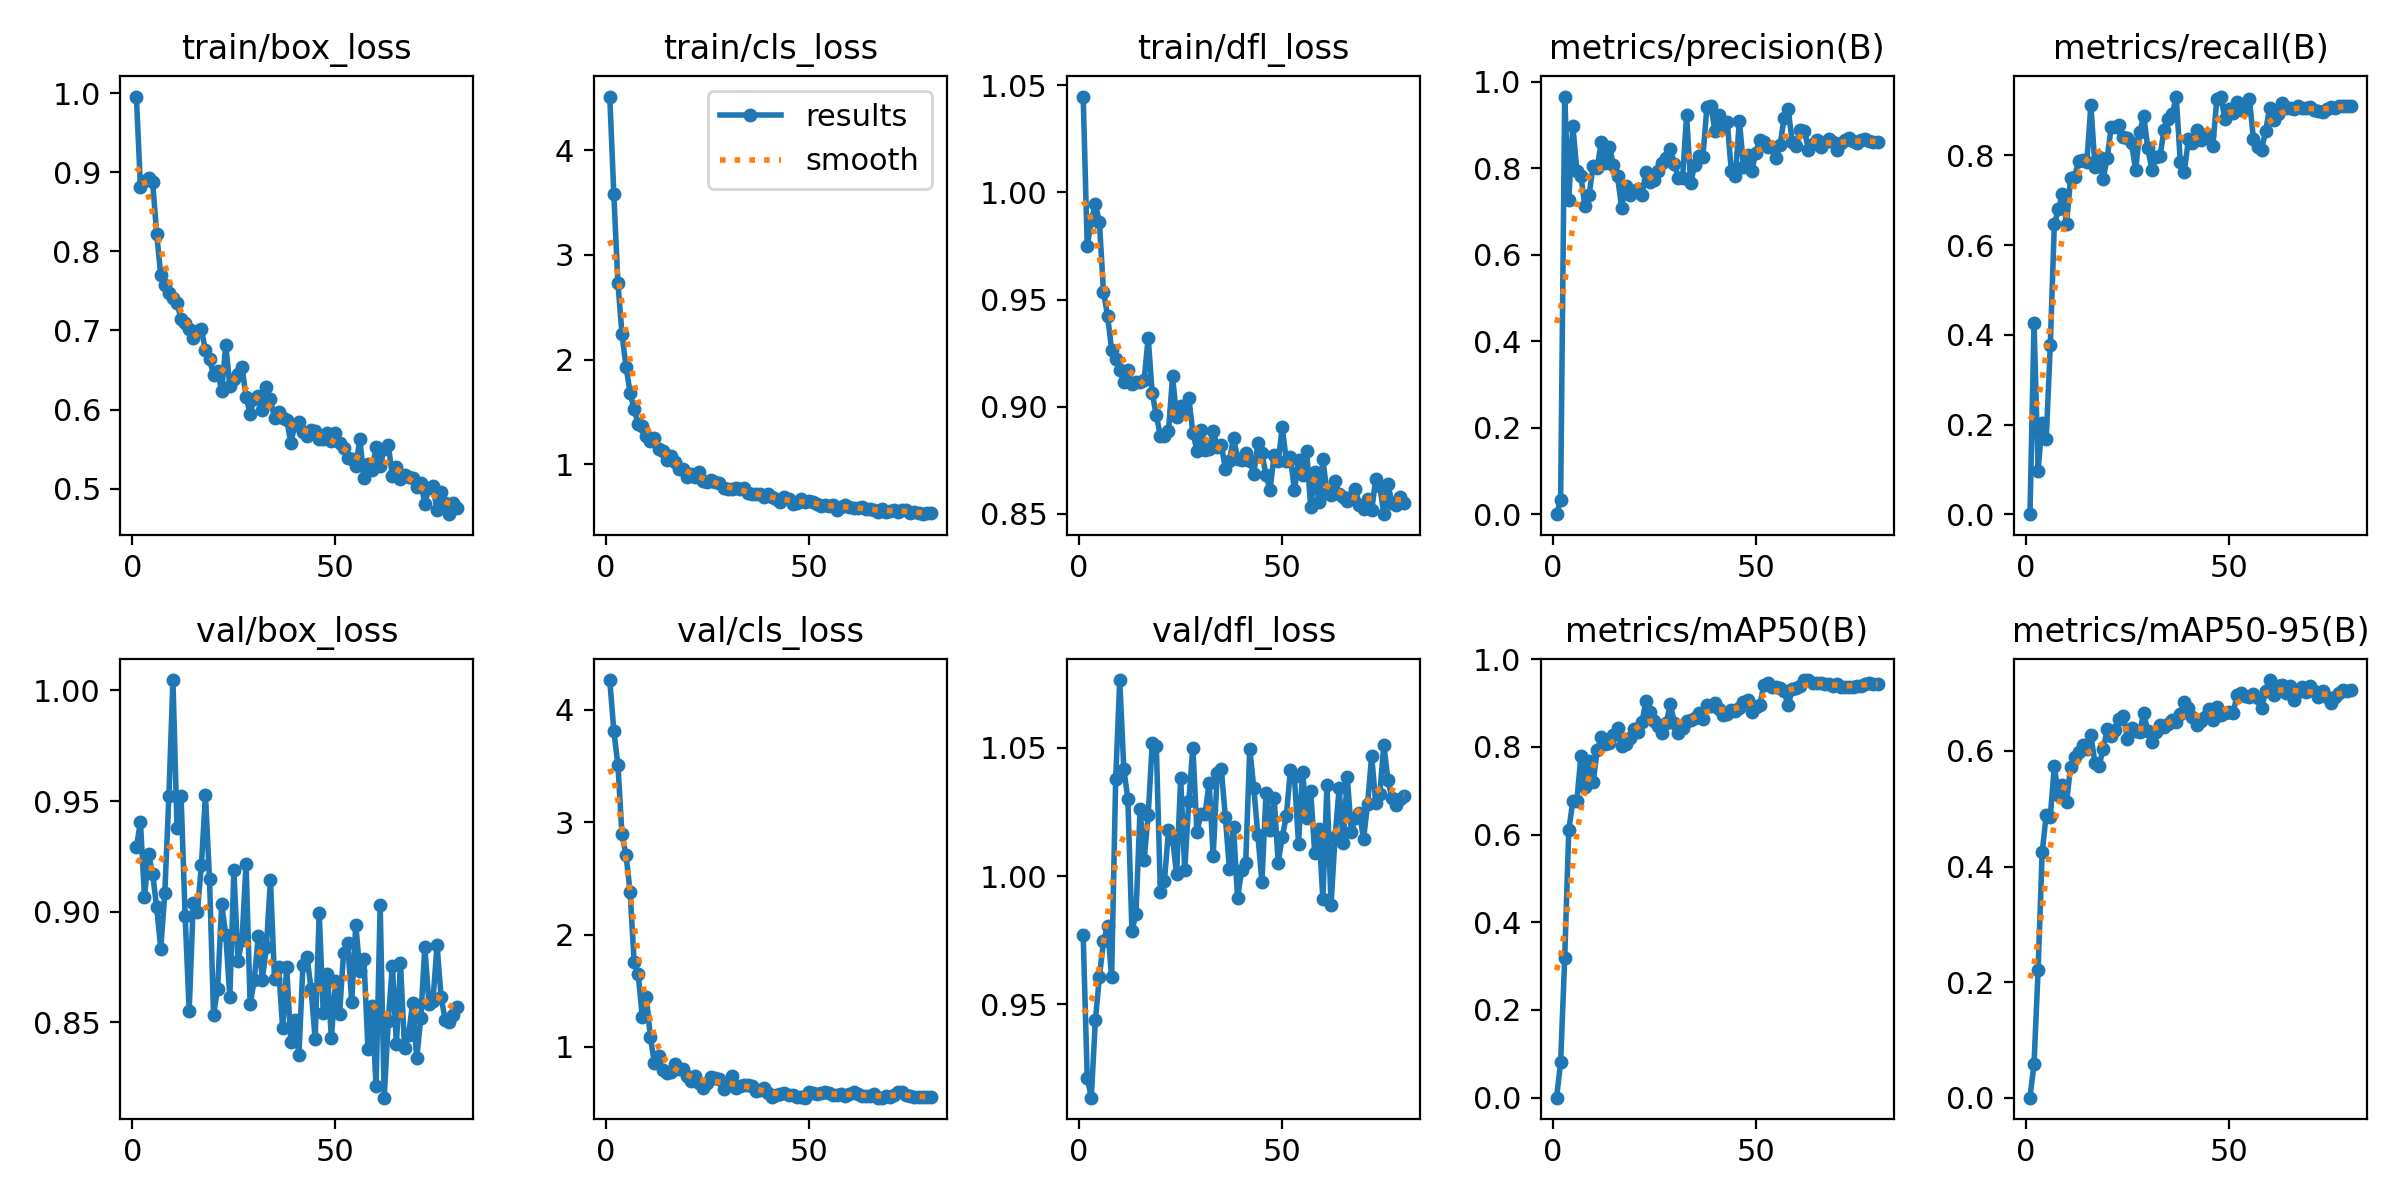

Source data for this figure (header and first rows):
epoch, time, train/box_loss, train/cls_loss, train/dfl_loss, metrics/precision(B), metrics/recall(B), metrics/mAP50(B), metrics/mAP50-95(B), val/box_loss, val/cls_loss, val/dfl_loss, lr/pg0, lr/pg1, lr/pg2
1, 1.784, 0.9959, 4.515, 1.045, 0, 0, 0, 0, 0.9292, 4.266, 0.977, 7.89e-05, 7.89e-05, 7.89e-05
2, 3.383, 0.8821, 3.579, 0.975, 0.0326, 0.4275, 0.08069, 0.05842, 0.9405, 3.811, 0.9213, 0.000161, 0.000161, 0.000161
3, 5.025, 0.8895, 2.735, 0.987, 0.9662, 0.09691, 0.3177, 0.221, 0.9065, 3.514, 0.9135, 0.0002411, 0.0002411, 0.0002411
4, 6.642, 0.8933, 2.245, 0.9947, 0.7266, 0.2039, 0.6094, 0.4243, 0.9259, 2.891, 0.9437, 0.0003191, 0.0003191, 0.0003191
5, 8.246, 0.8876, 1.932, 0.986, 0.8988, 0.167, 0.6771, 0.489, 0.9172, 2.709, 0.9607, 0.000395, 0.000395, 0.000395
6, 9.848, 0.8226, 1.684, 0.9536, 0.7944, 0.3766, 0.6778, 0.4865, 0.902, 2.382, 0.9745, 0.0004688, 0.0004688, 0.0004688
7, 11.42, 0.7697, 1.523, 0.9425, 0.7814, 0.6474, 0.7805, 0.5731, 0.8833, 1.755, 0.9804, 0.0004869, 0.0004869, 0.0004869
8, 13.03, 0.7577, 1.383, 0.9267, 0.7118, 0.6802, 0.7076, 0.5236, 0.9085, 1.647, 0.9605, 0.0004804, 0.0004804, 0.0004804
9, 14.61, 0.7469, 1.364, 0.9225, 0.7386, 0.7134, 0.7683, 0.5419, 0.9521, 1.269, 1.038, 0.0004739, 0.0004739, 0.0004739
10, 16.19, 0.7416, 1.265, 0.917, 0.8057, 0.6462, 0.719, 0.5111, 1.005, 1.448, 1.077, 0.0004674, 0.0004674, 0.0004674
11, 17.77, 0.735, 1.219, 0.9118, 0.8018, 0.7492, 0.7921, 0.5728, 0.938, 1.086, 1.042, 0.0004609, 0.0004609, 0.0004609
12, 19.38, 0.7145, 1.248, 0.917, 0.8602, 0.7528, 0.8219, 0.5901, 0.9524, 0.8529, 1.03, 0.0004544, 0.0004544, 0.0004544
13, 20.96, 0.7091, 1.141, 0.9104, 0.812, 0.7881, 0.8057, 0.5987, 0.8981, 0.9203, 0.9786, 0.0004479, 0.0004479, 0.0004479
14, 22.56, 0.7021, 1.122, 0.9117, 0.8502, 0.7906, 0.81, 0.6102, 0.8551, 0.7928, 0.9852, 0.0004414, 0.0004414, 0.0004414
15, 24.15, 0.6899, 1.042, 0.9118, 0.808, 0.7862, 0.8283, 0.6037, 0.9041, 0.7709, 1.026, 0.0004349, 0.0004349, 0.0004349
16, 25.85, 0.6998, 1.079, 0.9124, 0.7827, 0.912, 0.8438, 0.6269, 0.8998, 0.7726, 1.006, 0.0004284, 0.0004284, 0.0004284
17, 27.43, 0.7013, 1.019, 0.9322, 0.7093, 0.7748, 0.8022, 0.5791, 0.9209, 0.8454, 1.024, 0.0004219, 0.0004219, 0.0004219
18, 29.02, 0.6754, 0.9525, 0.9063, 0.7589, 0.7976, 0.8071, 0.5742, 0.9527, 0.8022, 1.052, 0.0004153, 0.0004153, 0.0004153
19, 30.6, 0.6633, 0.9518, 0.896, 0.739, 0.7475, 0.8198, 0.6029, 0.9148, 0.8054, 1.051, 0.0004088, 0.0004088, 0.0004088
20, 32.19, 0.6436, 0.8726, 0.8866, 0.7484, 0.7944, 0.8419, 0.6371, 0.8533, 0.7375, 0.9937, 0.0004023, 0.0004023, 0.0004023
21, 33.78, 0.6489, 0.9021, 0.8862, 0.7532, 0.8627, 0.8339, 0.6263, 0.8651, 0.6988, 0.998, 0.0003958, 0.0003958, 0.0003958
22, 35.35, 0.6233, 0.8737, 0.8887, 0.738, 0.8643, 0.8561, 0.6362, 0.9033, 0.745, 1.018, 0.0003893, 0.0003893, 0.0003893
23, 36.95, 0.6821, 0.9228, 0.9141, 0.7922, 0.8682, 0.905, 0.6552, 0.8896, 0.6771, 1.014, 0.0003828, 0.0003828, 0.0003828
24, 38.55, 0.6297, 0.8397, 0.8953, 0.7676, 0.842, 0.88, 0.6609, 0.8615, 0.6299, 1.001, 0.0003763, 0.0003763, 0.0003763
25, 40.14, 0.6381, 0.8312, 0.9005, 0.7725, 0.8397, 0.8583, 0.6207, 0.9186, 0.6752, 1.038, 0.0003698, 0.0003698, 0.0003698
26, 41.73, 0.6449, 0.8507, 0.899, 0.795, 0.8273, 0.8482, 0.6395, 0.8779, 0.7298, 1.002, 0.0003633, 0.0003633, 0.0003633
27, 43.32, 0.6533, 0.8288, 0.9041, 0.8121, 0.7676, 0.8311, 0.6349, 0.8871, 0.7272, 1.029, 0.0003568, 0.0003568, 0.0003568
28, 44.91, 0.6163, 0.8175, 0.888, 0.8238, 0.8515, 0.855, 0.6331, 0.9217, 0.7143, 1.05, 0.0003502, 0.0003502, 0.0003502
29, 46.49, 0.5948, 0.767, 0.8795, 0.8451, 0.8884, 0.8972, 0.6654, 0.8581, 0.622, 1.017, 0.0003437, 0.0003437, 0.0003437
30, 48.07, 0.6136, 0.7579, 0.8893, 0.8102, 0.8163, 0.8546, 0.6337, 0.869, 0.6695, 1.024, 0.0003372, 0.0003372, 0.0003372
31, 49.76, 0.6172, 0.7613, 0.8799, 0.7781, 0.7686, 0.8308, 0.6148, 0.8888, 0.7385, 1.024, 0.0003307, 0.0003307, 0.0003307
32, 51.34, 0.5999, 0.7711, 0.8803, 0.7769, 0.7966, 0.8431, 0.633, 0.8692, 0.6302, 1.036, 0.0003242, 0.0003242, 0.0003242
33, 52.91, 0.6285, 0.7615, 0.8888, 0.9226, 0.7978, 0.8598, 0.6442, 0.8839, 0.6509, 1.008, 0.0003177, 0.0003177, 0.0003177
34, 54.5, 0.6131, 0.7688, 0.8811, 0.7654, 0.8579, 0.8605, 0.6418, 0.9143, 0.6579, 1.04, 0.0003112, 0.0003112, 0.0003112
35, 56.13, 0.5891, 0.7188, 0.8823, 0.8089, 0.8823, 0.8671, 0.646, 0.8696, 0.6641, 1.042, 0.0003047, 0.0003047, 0.0003047
36, 57.76, 0.597, 0.7098, 0.8711, 0.8295, 0.8916, 0.8781, 0.6528, 0.8751, 0.6494, 1.023, 0.0002982, 0.0002982, 0.0002982
37, 59.35, 0.5897, 0.7118, 0.8747, 0.8261, 0.9315, 0.8638, 0.6509, 0.8472, 0.6066, 1.003, 0.0002917, 0.0002917, 0.0002917
38, 60.94, 0.5874, 0.7134, 0.8856, 0.9412, 0.7852, 0.8959, 0.6644, 0.8751, 0.6145, 1.019, 0.0002852, 0.0002852, 0.0002852
39, 62.52, 0.5577, 0.6823, 0.8759, 0.9437, 0.7638, 0.8928, 0.6851, 0.841, 0.6323, 0.9913, 0.0002786, 0.0002786, 0.0002786
40, 64.11, 0.58, 0.7106, 0.8754, 0.8854, 0.8359, 0.8999, 0.6745, 0.8509, 0.5882, 1.002, 0.0002721, 0.0002721, 0.0002721
41, 65.7, 0.5847, 0.6864, 0.8787, 0.9246, 0.8273, 0.8873, 0.6579, 0.8351, 0.5569, 1.005, 0.0002656, 0.0002656, 0.0002656
42, 67.28, 0.5713, 0.6691, 0.8749, 0.8943, 0.8569, 0.8719, 0.6449, 0.876, 0.5694, 1.05, 0.0002591, 0.0002591, 0.0002591
43, 68.85, 0.567, 0.6372, 0.8689, 0.9082, 0.8336, 0.8748, 0.6513, 0.8795, 0.5844, 1.034, 0.0002526, 0.0002526, 0.0002526
44, 70.42, 0.5746, 0.683, 0.883, 0.7943, 0.8462, 0.8852, 0.658, 0.865, 0.5933, 1.016, 0.0002461, 0.0002461, 0.0002461
45, 72.01, 0.5729, 0.6613, 0.8783, 0.783, 0.8463, 0.8821, 0.6721, 0.8425, 0.5757, 0.9976, 0.0002396, 0.0002396, 0.0002396
46, 73.69, 0.5624, 0.6172, 0.8681, 0.9106, 0.8212, 0.8889, 0.6543, 0.8994, 0.5706, 1.032, 0.0002331, 0.0002331, 0.0002331
47, 75.29, 0.5621, 0.6287, 0.8613, 0.8037, 0.9261, 0.9031, 0.6764, 0.8544, 0.5557, 1.018, 0.0002266, 0.0002266, 0.0002266
48, 76.86, 0.5705, 0.6638, 0.8774, 0.8301, 0.9296, 0.9063, 0.6629, 0.872, 0.5523, 1.03, 0.0002201, 0.0002201, 0.0002201
49, 78.44, 0.5606, 0.6339, 0.8745, 0.7928, 0.8817, 0.8791, 0.6659, 0.8429, 0.5477, 1.005, 0.0002136, 0.0002136, 0.0002136
50, 80.01, 0.5701, 0.6462, 0.8905, 0.8352, 0.9044, 0.8908, 0.6677, 0.8685, 0.6012, 1.015, 0.000207, 0.000207, 0.000207
51, 81.6, 0.5578, 0.6375, 0.8748, 0.8668, 0.8944, 0.8945, 0.6664, 0.8536, 0.5905, 1.023, 0.0002005, 0.0002005, 0.0002005
52, 83.17, 0.5513, 0.6154, 0.8765, 0.8618, 0.9185, 0.9407, 0.6966, 0.8815, 0.5765, 1.041, 0.000194, 0.000194, 0.000194
53, 84.75, 0.5393, 0.5992, 0.8612, 0.85, 0.9016, 0.9457, 0.7009, 0.886, 0.5868, 1.039, 0.0001875, 0.0001875, 0.0001875
54, 86.34, 0.5373, 0.6124, 0.8751, 0.8501, 0.9031, 0.9359, 0.6953, 0.8592, 0.5976, 1.013, 0.000181, 0.000181, 0.000181
55, 87.93, 0.5279, 0.5982, 0.8681, 0.8243, 0.9269, 0.9358, 0.694, 0.8942, 0.5893, 1.041, 0.0001745, 0.0001745, 0.0001745
56, 89.5, 0.5621, 0.6107, 0.8793, 0.853, 0.8369, 0.9339, 0.6981, 0.8731, 0.5705, 1.023, 0.000168, 0.000168, 0.000168
57, 91.09, 0.5137, 0.5585, 0.8532, 0.9171, 0.8191, 0.9267, 0.6909, 0.8788, 0.5701, 1.033, 0.0001615, 0.0001615, 0.0001615
58, 92.68, 0.531, 0.5915, 0.8694, 0.9376, 0.8131, 0.895, 0.6738, 0.838, 0.5771, 1.009, 0.000155, 0.000155, 0.000155
59, 94.26, 0.5237, 0.6088, 0.8558, 0.8615, 0.855, 0.9316, 0.7041, 0.8573, 0.5632, 1.019, 0.0001485, 0.0001485, 0.0001485
60, 95.84, 0.5521, 0.5936, 0.8755, 0.8528, 0.9062, 0.9338, 0.7226, 0.8211, 0.5767, 0.9909, 0.000142, 0.000142, 0.000142
... 20 more rows
